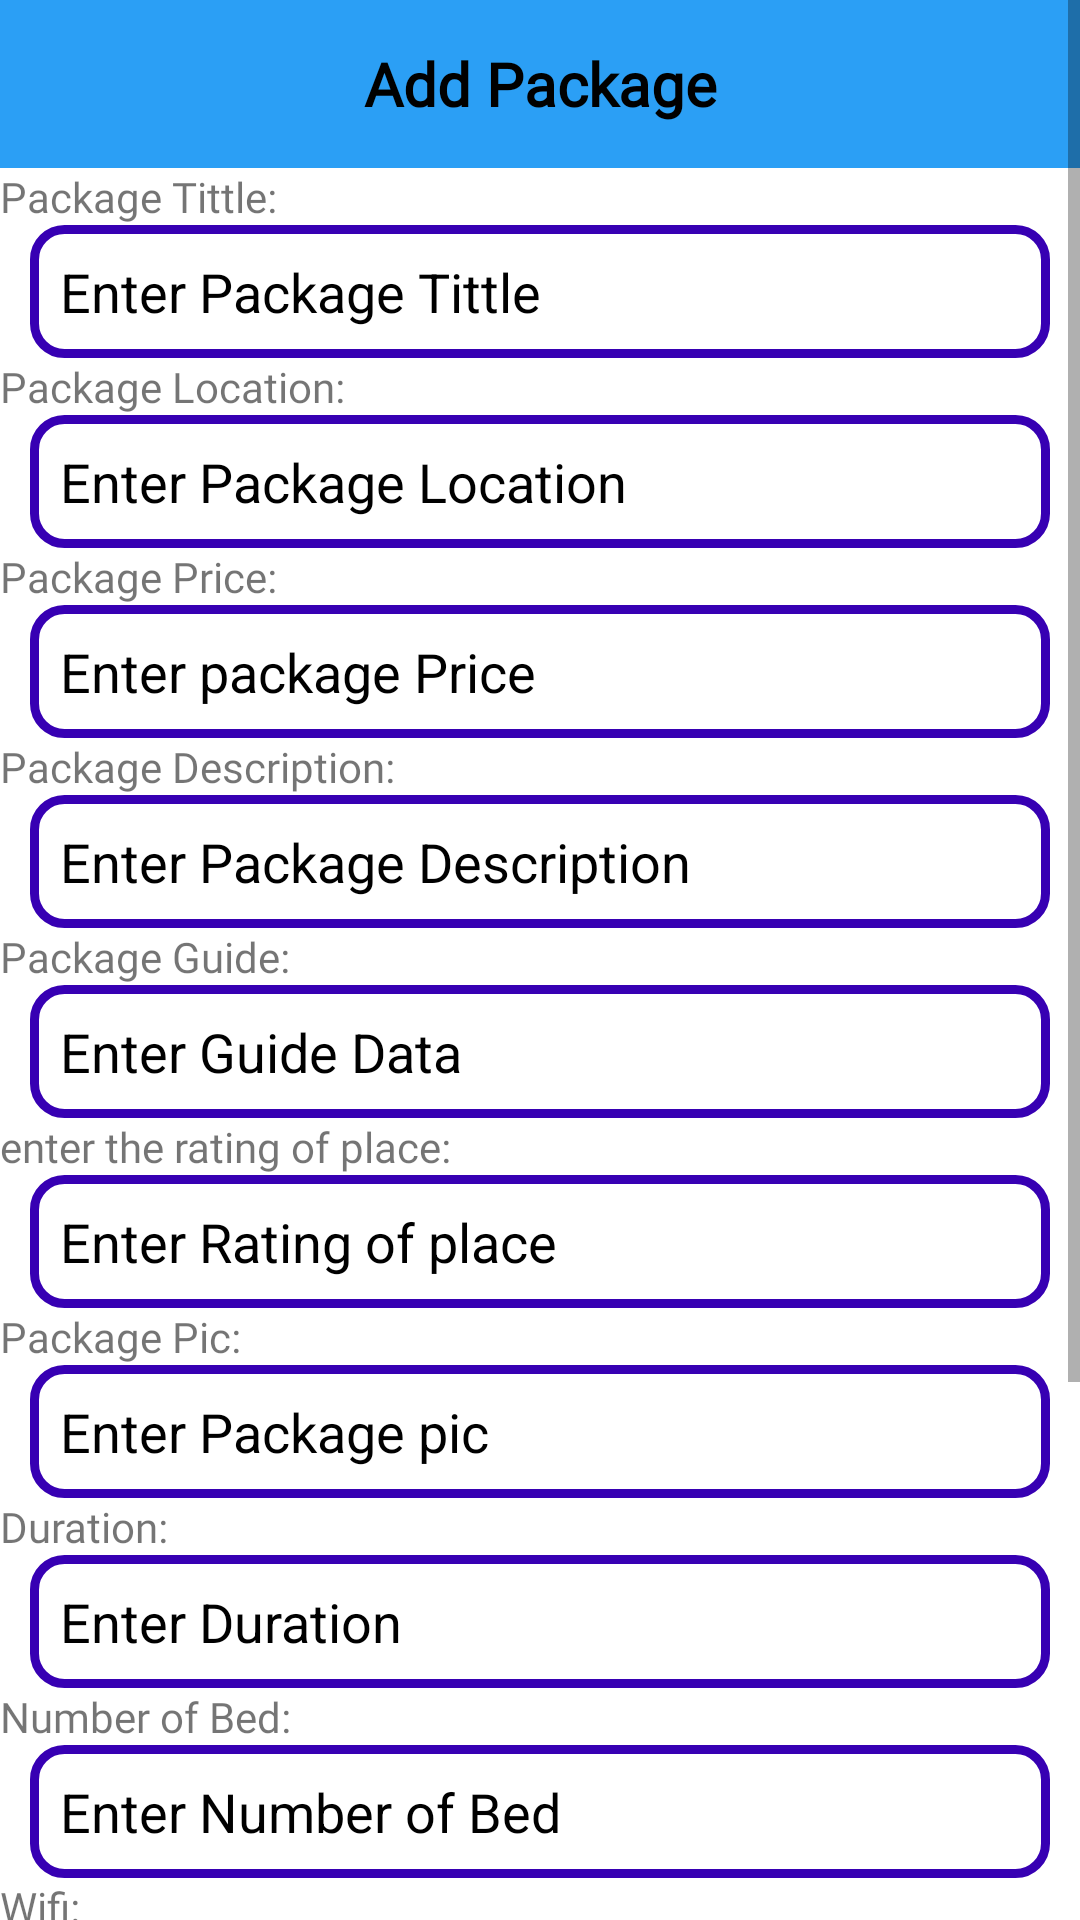

Here is an Android app screen rendered from its layout file. Give the layout XML and the strings, colors and styles it references.
<!-- AndroidManifest.xml: application theme Theme.TourtTavels -->
<!-- res/layout/activity_add_package.xml -->
<?xml version="1.0" encoding="utf-8"?>
<LinearLayout xmlns:android="http://schemas.android.com/apk/res/android"
    xmlns:app="http://schemas.android.com/apk/res-auto"
    xmlns:tools="http://schemas.android.com/tools"
    android:id="@+id/main"
    android:layout_width="match_parent"
    android:layout_height="match_parent"
    android:orientation="vertical"
    tools:context=".add_package">

  <ScrollView
      android:layout_width="match_parent"
      android:layout_height="match_parent">

    <LinearLayout
        android:layout_width="match_parent"
        android:layout_height="match_parent"
        android:orientation="vertical">

      <Toolbar
          android:id="@+id/toolbar"
          android:layout_width="match_parent"
          android:layout_height="wrap_content"
          android:background="#DF0D92F4"
          app:layout_constraintStart_toStartOf="parent"
          app:layout_constraintTop_toTopOf="parent">

        <TextView
            android:id="@+id/toolbar_title"
            android:layout_width="wrap_content"
            android:layout_height="wrap_content"
            android:layout_gravity="center"
            android:fontFamily="@font/amethysta"
            android:textStyle="bold"
            android:text="Add Package"
            android:textColor="@color/black"
            android:textSize="20sp"
            tools:layout_editor_absoluteX="123dp"
            tools:layout_editor_absoluteY="15dp" />

      </Toolbar>
    <TextView
        android:layout_width="wrap_content"
        android:layout_height="wrap_content"
        android:fontFamily="@font/anta"
        android:text="Package Tittle:"/>
    <EditText
        android:id="@+id/edtittle"
        android:layout_width="match_parent"
        android:layout_height="wrap_content"
        android:padding="10dp"
        android:layout_marginHorizontal="10dp"
        android:textColorHint="@color/black"
        android:hint="Enter Package Tittle"
        android:background="@drawable/style_edittext"/>
  <TextView
        android:layout_width="wrap_content"
        android:layout_height="wrap_content"
        android:fontFamily="@font/anta"
        android:text="Package Location:"/>
    <EditText
        android:id="@+id/edlocation"
        android:layout_width="match_parent"
        android:layout_height="wrap_content"
        android:padding="10dp"
        android:layout_marginHorizontal="10dp"
        android:textColorHint="@color/black"
        android:hint="Enter Package Location"
        android:background="@drawable/style_edittext"/>

    <TextView
        android:layout_width="wrap_content"
        android:layout_height="wrap_content"
        android:fontFamily="@font/anta"
        android:text="Package Price:"/>


    <EditText
        android:id="@+id/edprice"
        android:layout_width="match_parent"
        android:layout_height="wrap_content"
        android:layout_marginHorizontal="10dp"
        android:background="@drawable/style_edittext"

        android:hint="Enter package Price"
        android:padding="10dp"
        android:textColorHint="@color/black" />

    <TextView
        android:layout_width="wrap_content"
        android:layout_height="wrap_content"
        android:fontFamily="@font/anta"
        android:text="Package Description:" />
    <EditText
        android:id="@+id/edDesc"
        android:layout_marginHorizontal="10dp"

        android:layout_width="match_parent"
        android:layout_height="wrap_content"
        android:padding="10dp"
        android:textColorHint="@color/black"
        android:hint="Enter Package Description"
        android:background="@drawable/style_edittext"/>
  <TextView
        android:layout_width="wrap_content"
        android:layout_height="wrap_content"
        android:fontFamily="@font/anta"
        android:text="Package Guide:" />
    <EditText
        android:id="@+id/edguide"
        android:layout_marginHorizontal="10dp"

        android:layout_width="match_parent"
        android:layout_height="wrap_content"
        android:padding="10dp"
        android:textColorHint="@color/black"
        android:hint="Enter Guide Data"
        android:background="@drawable/style_edittext"/>
  <TextView
        android:layout_width="wrap_content"
        android:layout_height="wrap_content"
        android:fontFamily="@font/anta"
        android:text="enter the rating of place:" />
    <EditText
        android:id="@+id/edscore"
        android:layout_marginHorizontal="10dp"

        android:layout_width="match_parent"
        android:layout_height="wrap_content"
        android:padding="10dp"
        android:textColorHint="@color/black"
        android:hint="Enter Rating of place"
        android:background="@drawable/style_edittext"/>



    <TextView
        android:layout_width="wrap_content"
        android:layout_height="wrap_content"
        android:fontFamily="@font/anta"
        android:text="Package Pic:"/>
    <EditText
        android:id="@+id/edpic"
        android:layout_marginHorizontal="10dp"

        android:layout_width="match_parent"
        android:layout_height="wrap_content"
        android:padding="10dp"
        android:textColorHint="@color/black"
        android:hint="Enter Package pic"
        android:background="@drawable/style_edittext"/>


    <TextView
        android:layout_width="wrap_content"
        android:layout_height="wrap_content"
        android:fontFamily="@font/anta"
        android:text="Duration:"/>
    <EditText
        android:id="@+id/edduration"
        android:layout_marginHorizontal="10dp"
        android:layout_width="match_parent"
        android:layout_height="wrap_content"
        android:padding="10dp"
        android:textColorHint="@color/black"
        android:hint="Enter Duration"
        android:background="@drawable/style_edittext"/>

    <TextView
        android:layout_width="wrap_content"
        android:layout_height="wrap_content"
        android:fontFamily="@font/anta"
        android:text="Number of Bed:"/>
    <EditText
        android:id="@+id/edbed"
        android:layout_marginHorizontal="10dp"
        android:layout_width="match_parent"
        android:layout_height="wrap_content"
        android:padding="10dp"
        android:textColorHint="@color/black"
        android:hint="Enter Number of Bed"
        android:background="@drawable/style_edittext"/>

    <TextView
        android:layout_width="wrap_content"
        android:layout_height="wrap_content"
        android:fontFamily="@font/anta"
        android:text="Wifi:"/>
    <EditText
        android:id="@+id/edwifi"
        android:layout_marginHorizontal="10dp"
        android:layout_width="match_parent"
        android:layout_height="wrap_content"
        android:padding="10dp"
        android:textColorHint="@color/black"
        android:hint="Availiblity of wifi"
        android:background="@drawable/style_edittext"/>

    <TextView
        android:layout_width="wrap_content"
        android:layout_height="wrap_content"
        android:fontFamily="@font/anta"
        android:text="Popular:"/>










      <androidx.appcompat.widget.AppCompatSpinner
          android:id="@+id/edpopualr"
          android:layout_marginHorizontal="10dp"
          android:layout_width="match_parent"
          android:layout_height="47dp"
          android:padding="5dp"
          android:textColorHint="@color/white"
          android:hint="Enter Product Description"
          android:background="@drawable/style_edittext"/>

      <TextView
          android:layout_width="wrap_content"
          android:layout_height="wrap_content"
          android:fontFamily="@font/anta"
          android:text="Category:"/>

      <androidx.appcompat.widget.AppCompatSpinner
          android:id="@+id/edcategory"
          android:layout_marginHorizontal="10dp"
          android:layout_width="match_parent"
          android:layout_height="47dp"
          android:padding="5dp"
          android:textColorHint="@color/white"
          android:hint="Enter Product Description"
          android:background="@drawable/style_edittext"/>


      <Button
          android:id="@+id/btnInsert"
          android:layout_width="match_parent"
          android:layout_height="wrap_content"
          style="@style/Button"
          android:layout_gravity="center"
          android:backgroundTint="@color/lite_blue"
          android:elevation="10dp"
          android:text="Add Package"
          android:textColor="@color/black"
          android:textSize="25dp"
          android:layout_margin="10dp"
          app:strokeColor="@color/black"
          app:strokeWidth="2dp" />

    </LinearLayout>

  </ScrollView>

</LinearLayout>
<!-- resources referenced by this layout -->
<resources>
  <color name="black">#FF000000</color>
  <color name="lite_blue">#E8EBFF</color>
  <color name="white">#FFFFFFFF</color>
  <!-- drawable style_edittext (drawable) -->
  <?xml version="1.0" encoding="utf-8"?>
  <shape xmlns:android="http://schemas.android.com/apk/res/android">
      <solid
          android:color="@color/white"/>
      <corners
          android:radius="10dp"/>
      <stroke
          android:width="3dp"
          android:color="@color/purple_700"/>
  
  </shape>
  <style name="Button" parent="@style/Widget.MaterialComponents.Button.Icon" />
  <style name="Theme.TourtTavels" parent="Theme.MaterialComponents.DayNight.NoActionBar">
          
          <item name="colorPrimary">@color/purple_500</item>
          <item name="colorPrimaryVariant">@color/purple_700</item>
          <item name="colorOnPrimary">@color/white</item>
          
          <item name="colorSecondary">@color/teal_200</item>
          <item name="colorSecondaryVariant">@color/teal_700</item>
          <item name="colorOnSecondary">@color/black</item>
          
          <item name="android:statusBarColor">#000000</item>
          
      </style>
  <color name="purple_700">#FF3700B3</color>
  <color name="purple_500">#FF6200EE</color>
  <color name="teal_200">#FF03DAC5</color>
  <color name="teal_700">#FF018786</color>
</resources>
